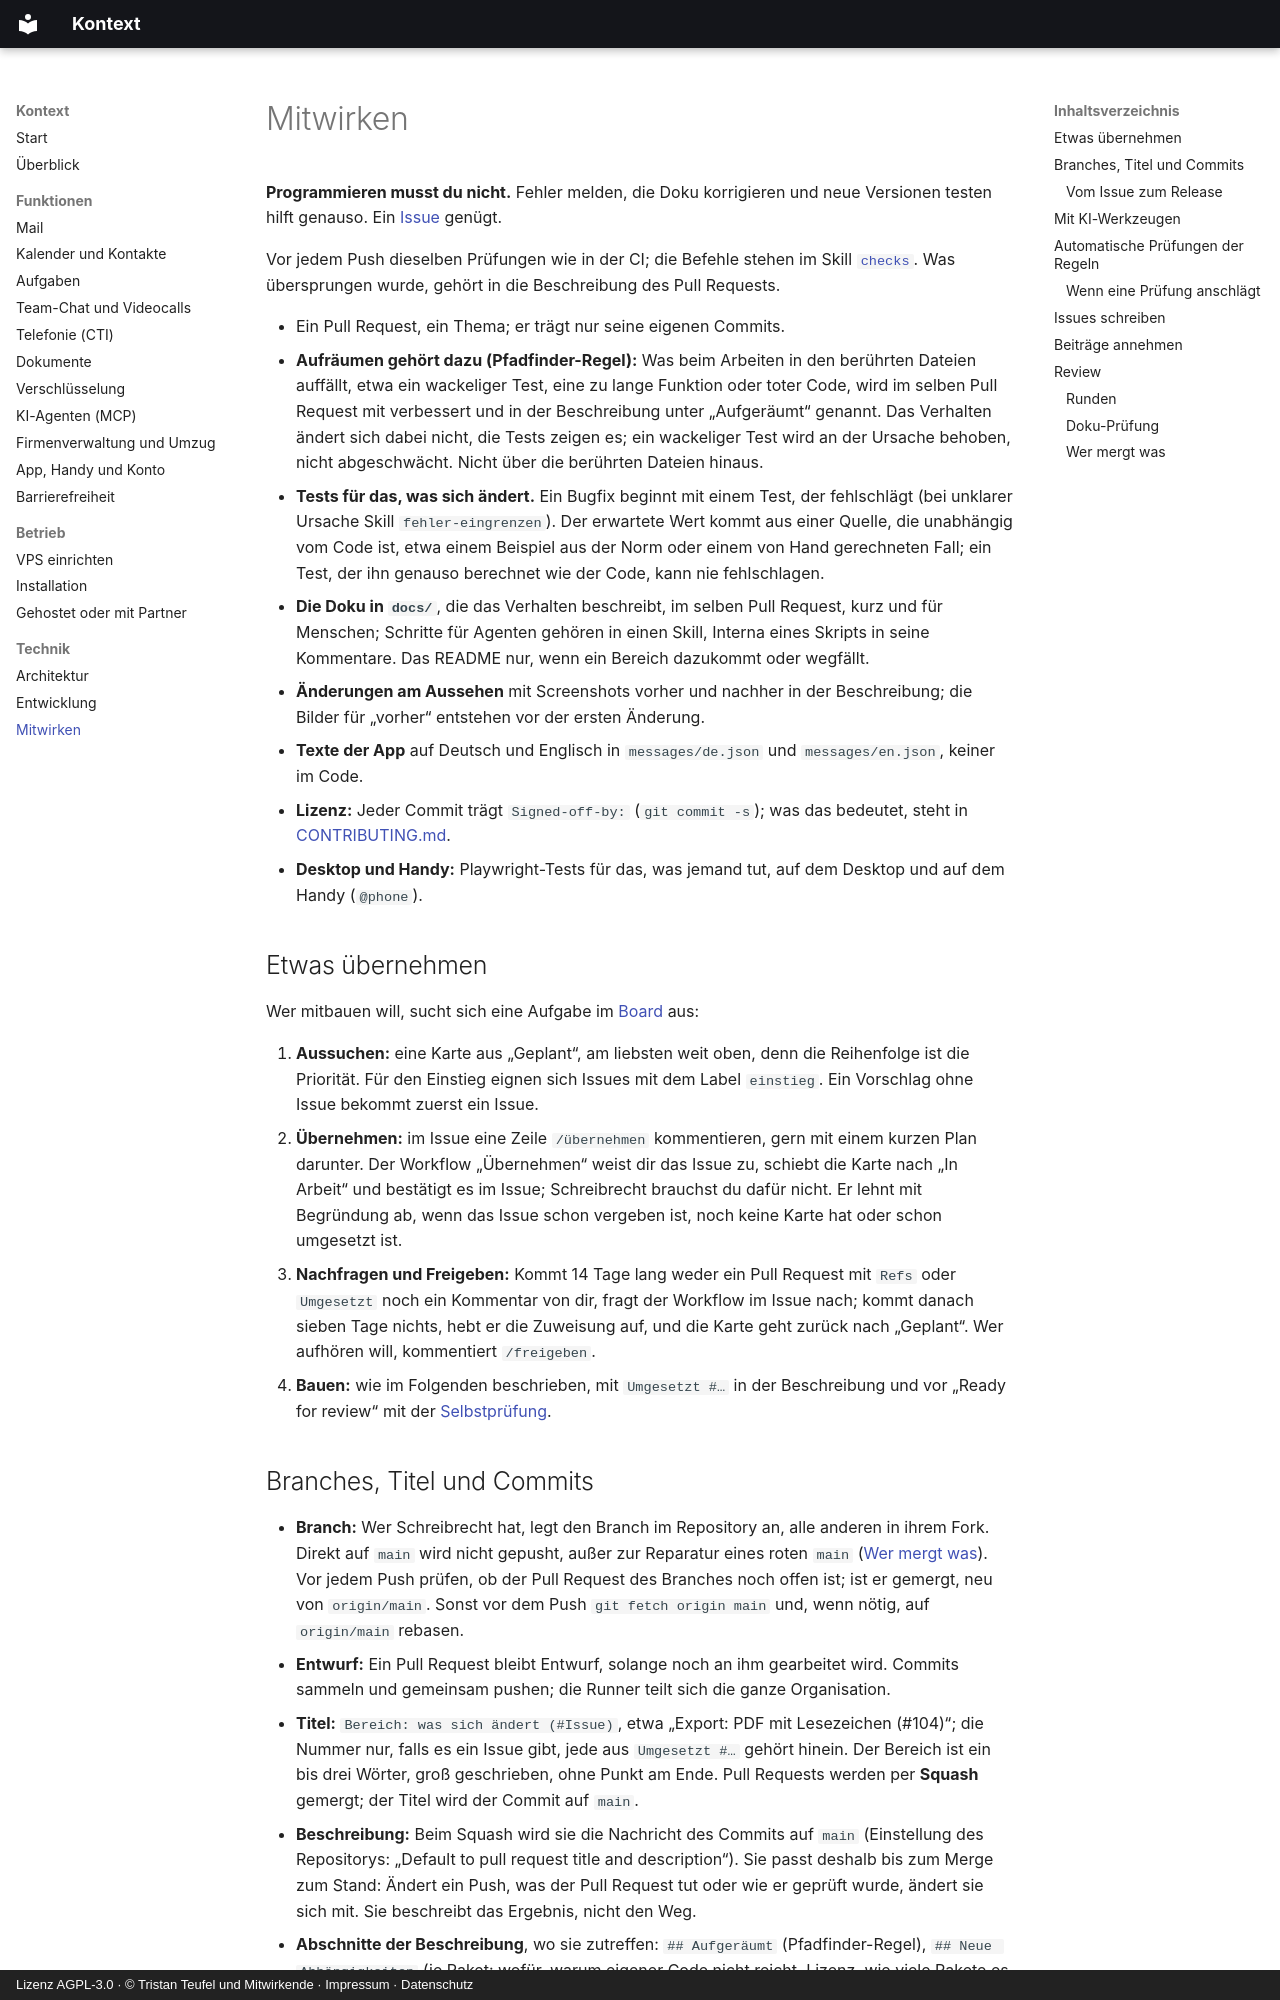

repository: Speicherstadt/kontext · page: mitwirken.html · generator: mkdocs · copyright: Lizenz AGPL-3.0 · © Tristan Teufel und Mitwirkende · Impressum · Datenschutz

---
title: "Mitwirken"
description: >-
  Wie ein Beitrag zu Kontext entsteht: Aufgabe übernehmen, Branches, Titel und Commits, Arbeit mit KI-Agenten,
  automatische Prüfungen, Issues, Beiträge annehmen und Review.
---

# Mitwirken

**Programmieren musst du nicht.** Fehler melden, die Doku korrigieren und neue Versionen testen hilft genauso. Ein [Issue](#issues-schreiben) genügt.

Vor jedem Push dieselben Prüfungen wie in der CI; die Befehle stehen im Skill [`checks`](https://github.com/Speicherstadt/kontext/blob/main/.agents/skills/checks/SKILL.md). Was übersprungen wurde, gehört in die Beschreibung des Pull Requests.

- Ein Pull Request, ein Thema; er trägt nur seine eigenen Commits.
- **Aufräumen gehört dazu (Pfadfinder-Regel):** Was beim Arbeiten in den berührten Dateien auffällt, etwa ein wackeliger Test, eine zu lange Funktion oder toter Code, wird im selben Pull Request mit verbessert und in der Beschreibung unter „Aufgeräumt“ genannt. Das Verhalten ändert sich dabei nicht, die Tests zeigen es; ein wackeliger Test wird an der Ursache behoben, nicht abgeschwächt. Nicht über die berührten Dateien hinaus.
- **Tests für das, was sich ändert.** Ein Bugfix beginnt mit einem Test, der fehlschlägt (bei unklarer Ursache Skill `fehler-eingrenzen`). Der erwartete Wert kommt aus einer Quelle, die unabhängig vom Code ist, etwa einem Beispiel aus der Norm oder einem von Hand gerechneten Fall; ein Test, der ihn genauso berechnet wie der Code, kann nie fehlschlagen.
- **Die Doku in `docs/`**, die das Verhalten beschreibt, im selben Pull Request, kurz und für Menschen; Schritte für Agenten gehören in einen Skill, Interna eines Skripts in seine Kommentare. Das README nur, wenn ein Bereich dazukommt oder wegfällt.
- **Änderungen am Aussehen** mit Screenshots vorher und nachher in der Beschreibung; die Bilder für „vorher“ entstehen vor der ersten Änderung.
- **Texte der App** auf Deutsch und Englisch in `messages/de.json` und `messages/en.json`, keiner im Code.
- **Lizenz:** Jeder Commit trägt `Signed-off-by:` (`git commit -s`); was das bedeutet, steht in [CONTRIBUTING.md](https://github.com/Speicherstadt/kontext/blob/main/CONTRIBUTING.md).
- **Desktop und Handy:** Playwright-Tests für das, was jemand tut, auf dem Desktop und auf dem Handy (`@phone`).

## Etwas übernehmen { #etwas-uebernehmen }

Wer mitbauen will, sucht sich eine Aufgabe im [Board](https://github.com/orgs/Speicherstadt/projects/6) aus:

1. **Aussuchen:** eine Karte aus „Geplant“, am liebsten weit oben, denn die Reihenfolge ist die Priorität. Für den Einstieg eignen sich Issues mit dem Label `einstieg`. Ein Vorschlag ohne Issue bekommt zuerst ein Issue.
2. **Übernehmen:** im Issue eine Zeile `/übernehmen` kommentieren, gern mit einem kurzen Plan darunter. Der Workflow „Übernehmen“ weist dir das Issue zu, schiebt die Karte nach „In Arbeit“ und bestätigt es im Issue; Schreibrecht brauchst du dafür nicht. Er lehnt mit Begründung ab, wenn das Issue schon vergeben ist, noch keine Karte hat oder schon umgesetzt ist.
3. **Nachfragen und Freigeben:** Kommt 14 Tage lang weder ein Pull Request mit `Refs` oder `Umgesetzt` noch ein Kommentar von dir, fragt der Workflow im Issue nach; kommt danach sieben Tage nichts, hebt er die Zuweisung auf, und die Karte geht zurück nach „Geplant“. Wer aufhören will, kommentiert `/freigeben`.
4. **Bauen:** wie im Folgenden beschrieben, mit `Umgesetzt #…` in der Beschreibung und vor „Ready for review“ mit der [Selbstprüfung](#beitraege-annehmen).
